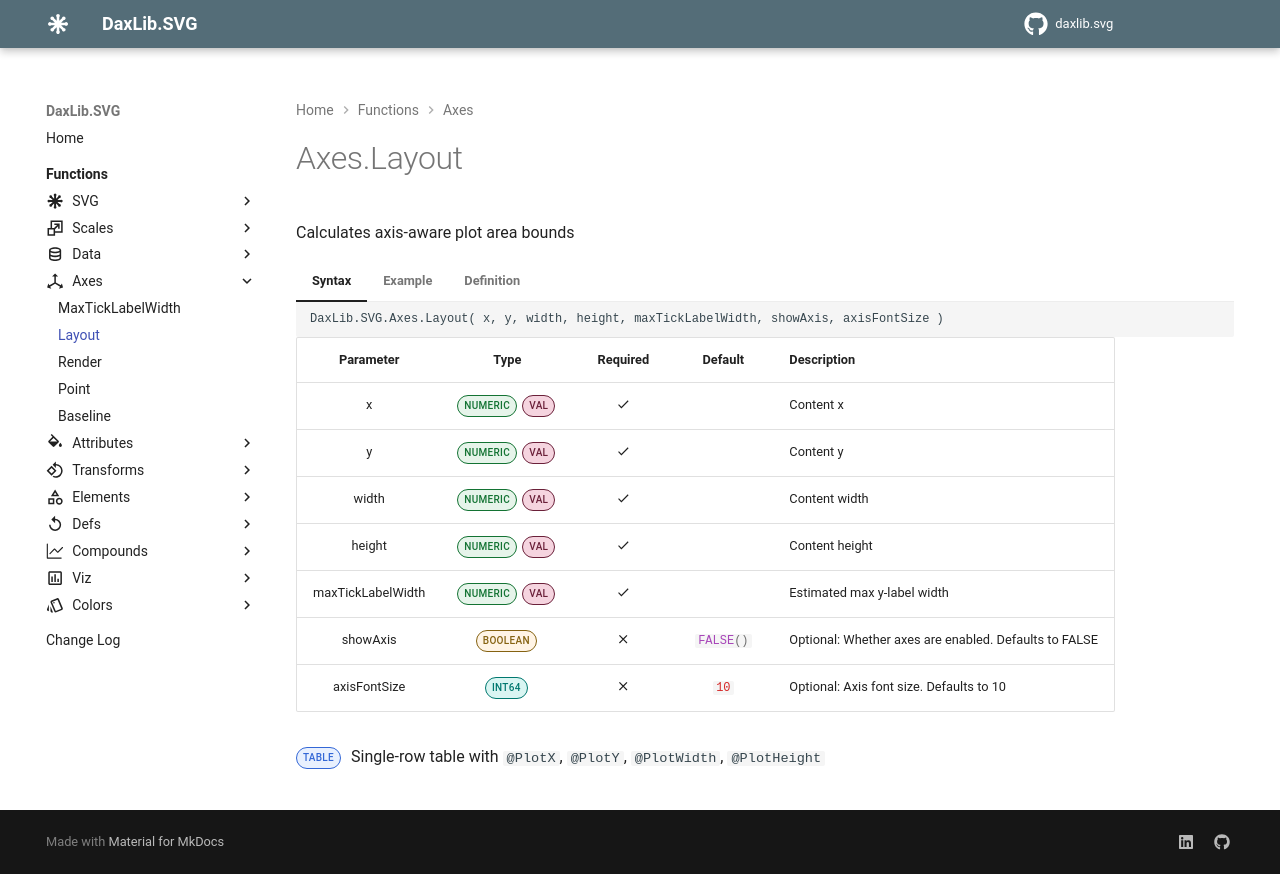

repository: EvaluationContext/daxlib.svg · page: axes/Axes.Layout/index.html · generator: mkdocs

# Axes.Layout

Calculates axis-aware plot area bounds

=== "Syntax"

    ```dax
    DaxLib.SVG.Axes.Layout( x, y, width, height, maxTickLabelWidth, showAxis, axisFontSize )
    ```

    | Parameter | Type | Required | Default | Description |
    |:---:|:---:|:---:|:---:|---|
    | x | <span class="type-label number">NUMERIC</span> <span class="type-label val">VAL</span> | :material-check: |  | Content x |
    | y | <span class="type-label number">NUMERIC</span> <span class="type-label val">VAL</span> | :material-check: |  | Content y |
    | width | <span class="type-label number">NUMERIC</span> <span class="type-label val">VAL</span> | :material-check: |  | Content width |
    | height | <span class="type-label number">NUMERIC</span> <span class="type-label val">VAL</span> | :material-check: |  | Content height |
    | maxTickLabelWidth | <span class="type-label number">NUMERIC</span> <span class="type-label val">VAL</span> | :material-check: |  | Estimated max y-label width |
    | showAxis | <span class="type-label boolean">BOOLEAN</span> | :material-close: | `#!dax FALSE()` | Optional: Whether axes are enabled. Defaults to FALSE |
    | axisFontSize | <span class="type-label int64">INT64</span> | :material-close: | `#!dax 10` | Optional: Axis font size. Defaults to 10 |

    <span class="type-label table">TABLE</span> Single-row table with `@PlotX`, `@PlotY`, `@PlotWidth`, `@PlotHeight`

=== "Example"

    ```dax
    DaxLib.SVG.Axes.Layout(
        0,              // x
        0,              // y
        500,            // width
        300,            // height
        35,             // maxTickLabelWidth
        TRUE,           // showAxis
        10              // axisFontSize
    )
    // Returns single-row table:
    //   @PlotX     – left edge of plot area (after Y-axis reservation)
    //   @PlotY     – top edge of plot area (after top padding)
    //   @PlotWidth – available plot width
    //   @PlotHeight – available plot height
    ```

=== "Definition"

    ```dax
    function 'DaxLib.SVG.Axes.Layout' =
    		(
    			x: NUMERIC VAL,
    			y: NUMERIC VAL,
    			width: NUMERIC VAL,
    			height: NUMERIC VAL,
    			maxTickLabelWidth: NUMERIC VAL,
    			showAxis: BOOLEAN = FALSE(),
    			axisFontSize: INT64 = 10
    		) =>
    
    			VAR _TickLength = 3
    			VAR _TickPadding = 4
    			VAR _AxisLinePadding = 2
    
    			VAR _ReservedXAxisHeight = IF( showAxis, axisFontSize + _TickLength + _TickPadding + _AxisLinePadding, 0 )
    			VAR _ReservedYAxisWidth = IF( showAxis, maxTickLabelWidth + _TickLength + _TickPadding + _AxisLinePadding, 0 )
    			VAR _ReservedTopPadding = IF( showAxis, axisFontSize / 2, 0 )
    
    			RETURN
    				ROW(
    					"@PlotX", x + _ReservedYAxisWidth,
    					"@PlotY", y + _ReservedTopPadding,
    					"@PlotWidth", MAX( 0, width - _ReservedYAxisWidth ),
    					"@PlotHeight", MAX( 0, height - _ReservedXAxisHeight - _ReservedTopPadding )
    				)
    ```
